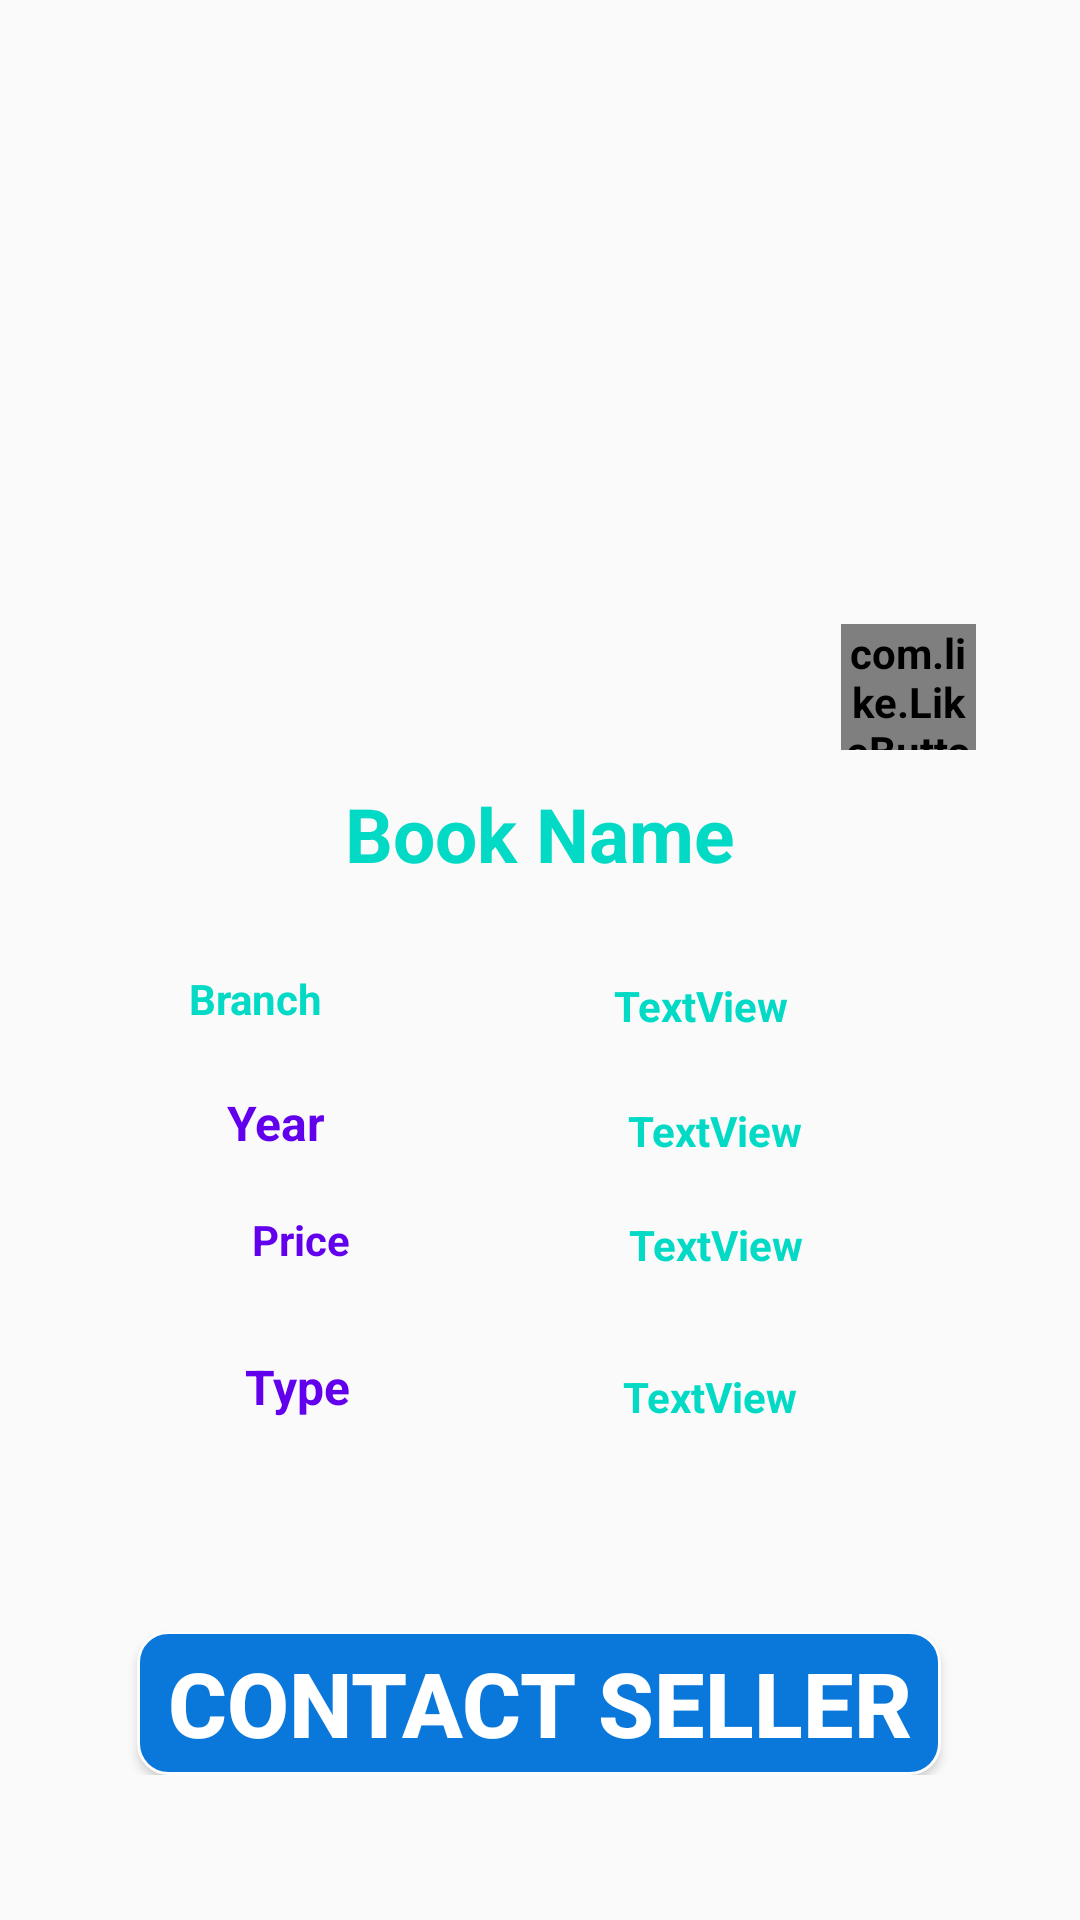

Reconstruct the res/layout file that produces this screen, plus the resources it refers to.
<!-- AndroidManifest.xml: application theme AppTheme -->
<!-- res/layout/activity_book_view.xml -->
<?xml version="1.0" encoding="utf-8"?>
<ScrollView xmlns:android="http://schemas.android.com/apk/res/android"
    xmlns:app="http://schemas.android.com/apk/res-auto"
    xmlns:tools="http://schemas.android.com/tools"
    android:layout_width="match_parent"
    android:layout_height="match_parent"
    >
    <androidx.constraintlayout.widget.ConstraintLayout
        android:layout_width="match_parent"
        android:layout_height="match_parent"
        tools:context=".BookViewActivity">

        <ImageView
            android:id="@+id/imageView3"
            android:layout_width="190dp"
            android:layout_height="209dp"
            android:layout_marginStart="8dp"
            android:layout_marginTop="32dp"
            android:layout_marginEnd="8dp"
            app:layout_constraintEnd_toEndOf="parent"
            app:layout_constraintHorizontal_bias="0.497"
            app:layout_constraintStart_toStartOf="parent"
            app:layout_constraintTop_toTopOf="parent"
            app:srcCompat="@drawable/ic_launcher_foreground"
            android:scaleType="fitXY"
            />

        <TextView
            android:id="@+id/Bookname"
            android:layout_width="match_parent"
            android:layout_height="wrap_content"
            android:layout_marginStart="8dp"
            android:layout_marginTop="20dp"
            android:layout_marginEnd="8dp"
            android:gravity="center"
            android:text="Book Name"
            android:textSize="25dp"
            app:layout_constraintEnd_toEndOf="parent"
            app:layout_constraintHorizontal_bias="0.0"
            app:layout_constraintStart_toStartOf="parent"
            app:layout_constraintTop_toBottomOf="@+id/imageView3" />

        <TextView
            android:id="@+id/year"
            android:layout_width="128dp"
            android:layout_height="23dp"
            android:layout_marginStart="28dp"
            android:layout_marginTop="68dp"
            android:gravity="center"
            android:text="Year"
            android:textColor="@color/colorPrimary"
            android:textSize="16dp"
            app:layout_constraintStart_toStartOf="parent"
            app:layout_constraintTop_toBottomOf="@+id/Bookname" />

        <TextView
            android:id="@+id/textCost"
            android:layout_width="113dp"
            android:layout_height="23dp"
            android:layout_marginStart="44dp"
            android:layout_marginTop="16dp"
            android:gravity="center"
            android:text="Price"
            android:textAlignment="center"
            android:textColor="@color/colorPrimary"
            app:layout_constraintStart_toStartOf="parent"
            app:layout_constraintTop_toBottomOf="@+id/year" />
        android:textSize="16dp"
        app:layout_constraintEnd_toEndOf="parent"

        <TextView
            android:id="@+id/texttype"
            android:layout_width="94dp"
            android:layout_height="27dp"
            android:layout_marginStart="52dp"
            android:layout_marginTop="24dp"
            android:gravity="center"
            android:text="Type"
            android:textAlignment="center"
            android:textColor="@color/colorPrimary"
            android:textSize="16dp"
            app:layout_constraintStart_toStartOf="parent"
            app:layout_constraintTop_toBottomOf="@+id/textCost" />

        <Button
            android:id="@+id/chat"
            android:layout_width="wrap_content"
            android:layout_height="wrap_content"
            android:layout_marginStart="8dp"
            android:layout_marginTop="68dp"
            android:layout_marginEnd="8dp"
            android:background="@drawable/custom_button"
            android:paddingLeft="10dp"
            android:paddingRight="10dp"
            android:text="Contact Seller"
            android:textColor="#FFFF"
            android:textSize="30dp"
            app:layout_constraintEnd_toEndOf="parent"
            app:layout_constraintHorizontal_bias="0.496"
            app:layout_constraintStart_toStartOf="parent"
            app:layout_constraintTop_toBottomOf="@+id/texttype" />

        <com.like.LikeButton
            android:id="@+id/heart_button"
            android:layout_width="45dp"
            android:layout_height="42dp"
            android:layout_marginStart="8dp"
            android:layout_marginTop="208dp"
            android:layout_marginEnd="8dp"
            android:background="#FFFF"
            app:icon_size="25dp"
            app:icon_type="heart"
            app:layout_constraintEnd_toEndOf="parent"
            app:layout_constraintHorizontal_bias="0.911"
            app:layout_constraintStart_toStartOf="parent"
            app:layout_constraintTop_toTopOf="parent" />

        <TextView
            android:id="@+id/Year1"
            android:layout_width="wrap_content"
            android:layout_height="wrap_content"
            android:layout_marginStart="8dp"
            android:layout_marginTop="8dp"
            android:layout_marginEnd="8dp"
            android:text="TextView"
            app:layout_constraintBottom_toTopOf="@+id/chat"
            app:layout_constraintEnd_toEndOf="parent"
            app:layout_constraintHorizontal_bias="0.35"
            app:layout_constraintStart_toEndOf="@+id/year"
            app:layout_constraintTop_toBottomOf="@+id/Bookname"
            app:layout_constraintVertical_bias="0.291" />

        <TextView
            android:id="@+id/price1"
            android:layout_width="wrap_content"
            android:layout_height="wrap_content"
            android:layout_marginStart="8dp"
            android:layout_marginTop="8dp"
            android:layout_marginEnd="8dp"
            android:layout_marginBottom="8dp"
            android:text="TextView"
            app:layout_constraintBottom_toTopOf="@+id/chat"
            app:layout_constraintEnd_toEndOf="parent"
            app:layout_constraintHorizontal_bias="0.346"
            app:layout_constraintStart_toEndOf="@+id/textCost"
            app:layout_constraintTop_toBottomOf="@+id/Year1"
            app:layout_constraintVertical_bias="0.089" />

        <TextView
            android:id="@+id/Type"
            android:layout_width="wrap_content"
            android:layout_height="wrap_content"
            android:layout_marginStart="8dp"
            android:layout_marginTop="8dp"
            android:layout_marginEnd="8dp"
            android:text="TextView"
            app:layout_constraintBottom_toTopOf="@+id/chat"
            app:layout_constraintEnd_toEndOf="parent"
            app:layout_constraintHorizontal_bias="0.384"
            app:layout_constraintStart_toEndOf="@+id/texttype"
            app:layout_constraintTop_toBottomOf="@+id/price1"
            app:layout_constraintVertical_bias="0.258" />

        <TextView
            android:id="@+id/branch"
            android:layout_width="wrap_content"
            android:layout_height="wrap_content"
            android:layout_marginStart="8dp"
            android:layout_marginTop="8dp"
            android:layout_marginEnd="8dp"
            android:text="Branch"
            app:layout_constraintBottom_toTopOf="@+id/year"
            app:layout_constraintEnd_toEndOf="parent"
            app:layout_constraintHorizontal_bias="0.184"
            app:layout_constraintStart_toStartOf="parent"
            app:layout_constraintTop_toBottomOf="@+id/Bookname" />

        <TextView
            android:id="@+id/branch1"
            android:layout_width="wrap_content"
            android:layout_height="wrap_content"
            android:layout_marginStart="8dp"
            android:layout_marginTop="8dp"
            android:layout_marginEnd="8dp"
            android:text="TextView"
            app:layout_constraintBottom_toTopOf="@+id/Year1"
            app:layout_constraintEnd_toEndOf="parent"
            app:layout_constraintStart_toEndOf="@+id/branch"
            app:layout_constraintTop_toBottomOf="@+id/Bookname" />


    </androidx.constraintlayout.widget.ConstraintLayout>
</ScrollView>
<!-- resources referenced by this layout -->
<resources>
  <!-- drawable custom_button (drawable) -->
  <?xml version="1.0" encoding="utf-8"?>
  <selector xmlns:android="http://schemas.android.com/apk/res/android">
      <item android:state_pressed="true"
          android:drawable="@drawable/button_clicked"/>
  
      <item android:state_enabled="false"
          android:drawable="@drawable/button_disabled"/>
  
      <item
          android:drawable="@drawable/button_default"/>
  
  </selector>
  <style name="AppTheme" parent="Theme.AppCompat.Light.DarkActionBar">
          
          <item name="colorPrimary">@color/colorPrimary</item>
          <item name="colorPrimaryDark">@color/colorPrimaryDark</item>
          <item name="colorAccent">@color/colorAccent</item>
          <item name="android:textColor">@color/colorAccent</item>
          <item name="android:textStyle">bold</item>
      </style>
  <!-- drawable button_clicked (drawable) -->
  <?xml version="1.0" encoding="utf-8"?>
  <shape xmlns:android="http://schemas.android.com/apk/res/android"
      android:shape="rectangle"
      >
      <solid
          android:color="#74B9FF"
  
          />
      <corners
          android:topLeftRadius="10dp"
          android:topRightRadius="10dp"
          android:bottomLeftRadius="10dp"
          android:bottomRightRadius="10dp"
          />
      <padding
          android:bottom="0dp"
          android:left="0dp"
          android:right="0dp"
          android:top="0dp"
          />
      <stroke
          android:width="1dp"
          android:color="#FCFCFC"
          />
  
  </shape>
  <!-- drawable button_disabled (drawable) -->
  <?xml version="1.0" encoding="utf-8"?>
  <shape xmlns:android="http://schemas.android.com/apk/res/android"
      android:shape="rectangle"
      >
      <corners
          android:topLeftRadius="10dp"
          android:topRightRadius="10dp"
          android:bottomLeftRadius="10dp"
          android:bottomRightRadius="10dp"
          />
      <solid
          android:color="#6A89CC"
  
          />
      <padding
          android:bottom="0dp"
          android:left="0dp"
          android:right="0dp"
          android:top="0dp"
          />
      <stroke
          android:width="1dp"
          android:color="#FCFCFC"
          />
  
  </shape>
  <!-- drawable button_default (drawable) -->
  <?xml version="1.0" encoding="utf-8"?>
  <shape xmlns:android="http://schemas.android.com/apk/res/android" android:shape="rectangle" >
      <corners
          android:topLeftRadius="10dp"
          android:topRightRadius="10dp"
          android:bottomLeftRadius="10dp"
          android:bottomRightRadius="10dp"
          />
      <solid
          android:color="#0A77DB"
          />
      <padding
          android:left="0dp"
          android:top="0dp"
          android:right="0dp"
          android:bottom="0dp"
          />
  
      <stroke
          android:width="1dp"
          android:color="#FCFCFC"
          />
  </shape>
  <!-- not gathered from this repository: default colours our renderer supplied (Android Studio template values) -->
  <color name="colorPrimary">#FF6200EE</color>
  <color name="colorPrimaryDark">#FF3700B3</color>
  <color name="colorAccent">#FF03DAC5</color>
</resources>
